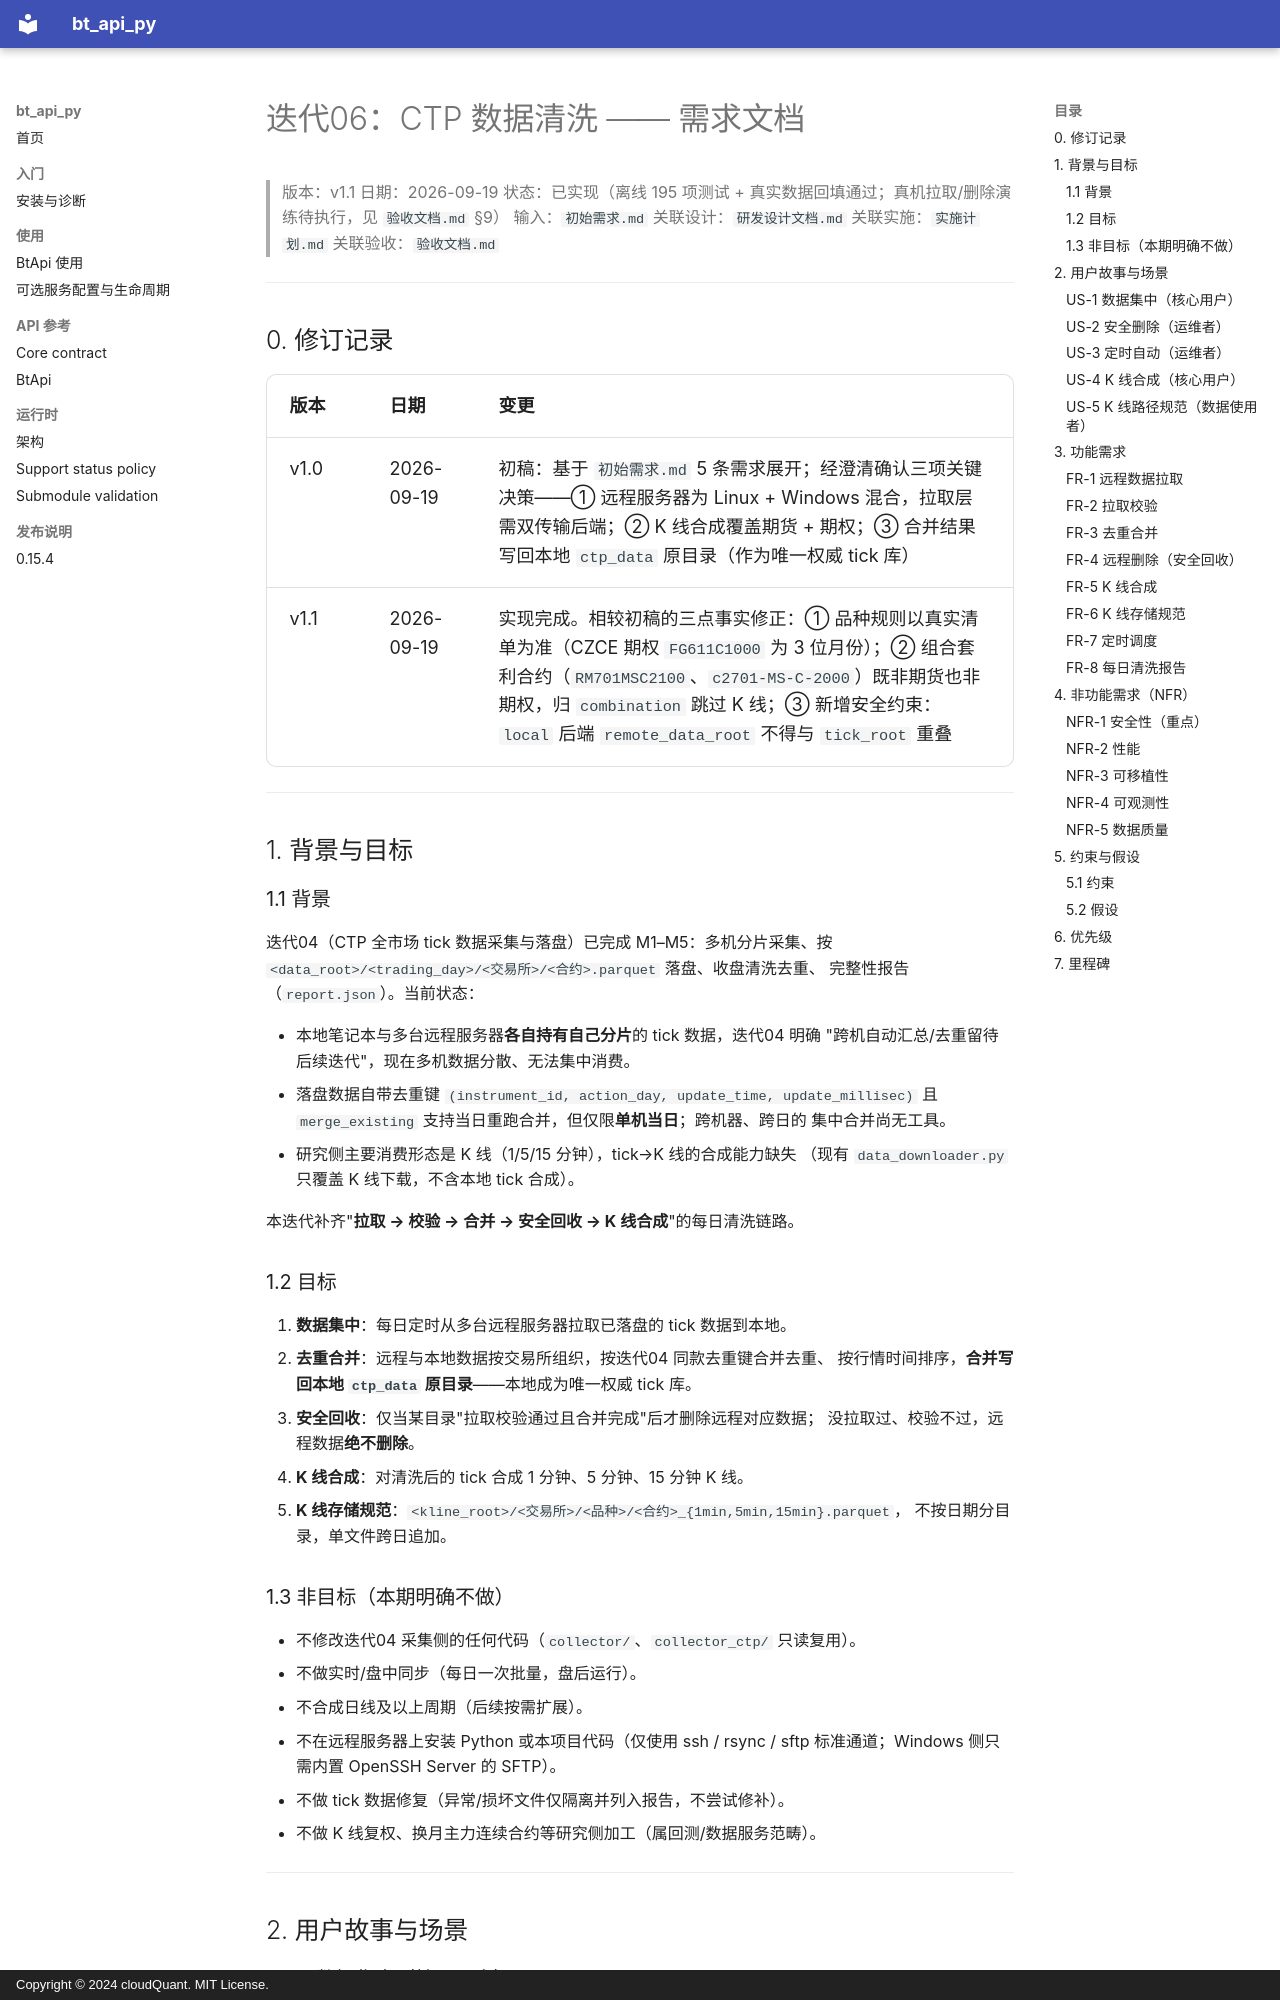

repository: cloudQuant/bt_api_py · page: 迭代计划/迭代06-CTP数据清洗/需求文档/index.html · generator: mkdocs · copyright: Copyright © 2024 cloudQuant. MIT License.

# 迭代06：CTP 数据清洗 —— 需求文档

> 版本：v1.1
> 日期：2026-09-19
> 状态：已实现（离线 195 项测试 + 真实数据回填通过；真机拉取/删除演练待执行，见 `验收文档.md` §9）
> 输入：`初始需求.md`
> 关联设计：`研发设计文档.md`
> 关联实施：`实施计划.md`
> 关联验收：`验收文档.md`

---

## 0. 修订记录

| 版本 | 日期 | 变更 |
|------|------|------|
| v1.0 | 2026-09-19 | 初稿：基于 `初始需求.md` 5 条需求展开；经澄清确认三项关键决策——① 远程服务器为 Linux + Windows 混合，拉取层需双传输后端；② K 线合成覆盖期货 + 期权；③ 合并结果写回本地 `ctp_data` 原目录（作为唯一权威 tick 库） |
| v1.1 | 2026-09-19 | 实现完成。相较初稿的三点事实修正：① 品种规则以真实清单为准（CZCE 期权 `FG611C1000` 为 3 位月份）；② 组合套利合约（`RM701MSC2100`、`c2701-MS-C-2000`）既非期货也非期权，归 `combination` 跳过 K 线；③ 新增安全约束：`local` 后端 `remote_data_root` 不得与 `tick_root` 重叠 |

---

## 1. 背景与目标

### 1.1 背景

迭代04（CTP 全市场 tick 数据采集与落盘）已完成 M1–M5：多机分片采集、按
`<data_root>/<trading_day>/<交易所>/<合约>.parquet` 落盘、收盘清洗去重、
完整性报告（`report.json`）。当前状态：

- 本地笔记本与多台远程服务器**各自持有自己分片**的 tick 数据，迭代04 明确
  "跨机自动汇总/去重留待后续迭代"，现在多机数据分散、无法集中消费。
- 落盘数据自带去重键 `(instrument_id, action_day, update_time, update_millisec)`
  且 `merge_existing` 支持当日重跑合并，但仅限**单机当日**；跨机器、跨日的
  集中合并尚无工具。
- 研究侧主要消费形态是 K 线（1/5/15 分钟），tick→K 线的合成能力缺失
  （现有 `data_downloader.py` 只覆盖 K 线下载，不含本地 tick 合成）。

本迭代补齐"**拉取 → 校验 → 合并 → 安全回收 → K 线合成**"的每日清洗链路。

### 1.2 目标

1. **数据集中**：每日定时从多台远程服务器拉取已落盘的 tick 数据到本地。
2. **去重合并**：远程与本地数据按交易所组织，按迭代04 同款去重键合并去重、
   按行情时间排序，**合并写回本地 `ctp_data` 原目录**——本地成为唯一权威 tick 库。
3. **安全回收**：仅当某目录"拉取校验通过且合并完成"后才删除远程对应数据；
   没拉取过、校验不过，远程数据**绝不删除**。
4. **K 线合成**：对清洗后的 tick 合成 1 分钟、5 分钟、15 分钟 K 线。
5. **K 线存储规范**：`<kline_root>/<交易所>/<品种>/<合约>_{1min,5min,15min}.parquet`，
   不按日期分目录，单文件跨日追加。

### 1.3 非目标（本期明确不做）

- 不修改迭代04 采集侧的任何代码（`collector/`、`collector_ctp/` 只读复用）。
- 不做实时/盘中同步（每日一次批量，盘后运行）。
- 不合成日线及以上周期（后续按需扩展）。
- 不在远程服务器上安装 Python 或本项目代码（仅使用 ssh / rsync / sftp
  标准通道；Windows 侧只需内置 OpenSSH Server 的 SFTP）。
- 不做 tick 数据修复（异常/损坏文件仅隔离并列入报告，不尝试修补）。
- 不做 K 线复权、换月主力连续合约等研究侧加工（属回测/数据服务范畴）。

---

## 2. 用户故事与场景
